Run: headless pygame with SDL's dummy video driver; simulated clock (each Clock.tick advances the game by its frame time, no real sleeping); random seed 0; keys injected as events and as key.get_pressed() state; mouse plan: one left click at the window centre at the start of phase 2, then a move to the lower-right quarter at the start of phase 3.
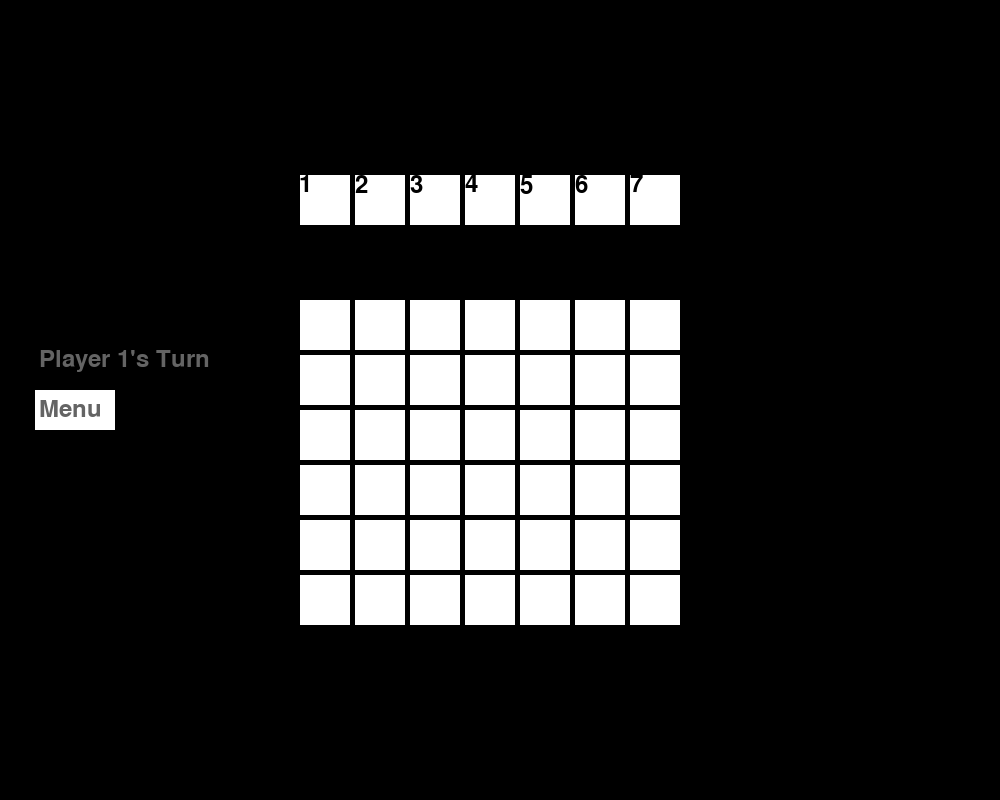
Frame 1 of 4 · flips 1–60 · no input
Frame 2 of 4 · flips 61–180 · clicked the window centre · tapped SPACE, RETURN · held RIGHT (→), D · screen unchanged from frame 1, image omitted
Frame 3 of 4 · flips 181–300 · moved the mouse to the lower-right quarter · held DOWN (↓), S · screen unchanged from frame 2, image omitted
Frame 4 of 4 · flips 301–420 · held LEFT (←), A, UP (↑), W · screen unchanged from frame 3, image omitted

The pygame program that drew these frames:

import pygame
import pygame.freetype
import time


class Human:
    def __init__(self, name, turn, moves=0, win=False):
        self.name = name
        self.turn = turn
        self.moves = moves
        self.win = win

    def inc_moves(self):
        self.moves += 1

    def swap_turn(self):
        if self.turn:
            self.turn = False
        else:
            self.turn = True


class Board:
    def __init__(self, complete=False):
        self.grid = create_grid()
        self.complete = complete

    def display(self):
        for x in self.grid:
            print(x)

    def update_grid(self, player: Human, location: int):
        if location in [1, 2, 3, 4, 5, 6, 7]:
            for row in range(len(self.grid) - 1, -1, -1):
                if self.grid[row][location - 1] == '0':
                    if player.name == "Player_1":
                        self.grid[row][location - 1] = '1'
                        player.moves += 1
                    else:
                        self.grid[row][location - 1] = '2'
                        player.moves += 1
                    break

    def check_grid(self):
        for row in range(6):
            for index in range(4):
                if (self.grid[row][index] == '1') and (self.grid[row][index + 1] == '1') and (
                        self.grid[row][index + 2] == '1') and (self.grid[row][index + 3] == '1'):
                    self.complete = True
                if (self.grid[row][index] == '2') and (self.grid[row][index + 1] == '2') and (
                        self.grid[row][index + 2] == '2') and (self.grid[row][index + 3] == '2'):
                    self.complete = True
        for row in range(3):
            for index in range(7):
                if (self.grid[row][index] == '1') and (self.grid[row + 1][index] == '1') and (
                        self.grid[row + 2][index] == '1') and (self.grid[row + 3][index] == '1'):
                    self.complete = True
                if (self.grid[row][index] == '2') and (self.grid[row + 1][index] == '2') and (
                        self.grid[row + 2][index] == '2') and (self.grid[row + 3][index] == '2'):
                    self.complete = True

        for row in range(3):
            for index in range(4):
                if (self.grid[row][index] == '1') and (self.grid[row + 1][index + 1] == '1') and (
                        self.grid[row + 2][index + 2] == '1') and (self.grid[row + 3][index + 3] == '1'):
                    self.complete = True
                if (self.grid[row][index] == '2') and (self.grid[row + 1][index + 1] == '2') and (
                        self.grid[row + 2][index + 2] == '2') and (self.grid[row + 3][index + 3] == '2'):
                    self.complete = True

        for row in range(3, 6):
            for index in range(4):
                if (self.grid[row][index] == '1') and (self.grid[row - 1][index + 1] == '1') and (
                        self.grid[row - 2][index + 2] == '1') and (self.grid[row - 3][index + 3] == '1'):
                    self.complete = True
                if (self.grid[row][index] == '2') and (self.grid[row - 1][index + 1] == '2') and (
                        self.grid[row - 2][index + 2] == '2') and (self.grid[row - 3][index + 3] == '2'):
                    self.complete = True


def create_grid() -> list:
    """
    Creates a 7x6 grid filled with 0's
    """
    grid = []
    for x in range(6):
        grid.append([])
        for y in range(7):
            grid[x].append('0')

    return grid


def drop_location(location: tuple) -> int:
    """
    This takes the clicked location and assigns an integer value collaborated with a column slot
    Also allows for the menu button to be clicked
    """
    x = location[0]
    y = location[1]
    if (x > 300) and (x < 350) and (y > 175) and (y < 225):
        return 1
    elif (x > 355) and (x < 405) and (y > 175) and (y < 225):
        return 2
    elif (x > 410) and (x < 460) and (y > 175) and (y < 225):
        return 3
    elif (x > 465) and (x < 520) and (y > 175) and (y < 225):
        return 4
    elif (x > 525) and (x < 575) and (y > 175) and (y < 225):
        return 5
    elif (x > 580) and (x < 630) and (y > 175) and (y < 225):
        return 6
    elif (x > 635) and (x < 685) and (y > 175) and (y < 225):
        return 7
    elif (x > 35) and (x < 115) and (y > 390) and (y < 430):
        return 8
    else:
        return 0


def play():

    screen = pygame.display.set_mode((WIDTH, HEIGHT))

    Player_1 = Human("Player_1", True)
    Player_2 = Human("Player_2", False)
    board = Board()

    # Run until the user asks to quit
    running = True
    while running:

        if Player_1.turn & (Player_1.moves == Player_2.moves):
            current = Player_1

        if Player_2.turn & (Player_1.moves != Player_2.moves):
            current = Player_2

        Player_1.swap_turn()
        Player_2.swap_turn()

        # Did the user click the window close button?
        for event in pygame.event.get():  # User did something
            if event.type == pygame.QUIT:  # If user clicked close
                running = False  # Flag that we are done so we exit this loop
            elif event.type == pygame.MOUSEBUTTONDOWN:
                # User clicks the mouse. Get the position
                pos = pygame.mouse.get_pos()
                board.update_grid(current, drop_location(pos))
                board.check_grid()

        # Fill the background with black
        screen.fill(black)

        for x in range(7):

            rect = pygame.Rect(x * (BLOCK_SIZE + MARGIN) + LEFT_D, 175, BLOCK_SIZE, BLOCK_SIZE)
            pygame.draw.rect(screen, white, rect)
            GAME_FONT.render_to(screen, (x * (BLOCK_SIZE + MARGIN) + LEFT_D, 175), str(x + 1), black)

            for y in range(6):
                rect = pygame.Rect(x * (BLOCK_SIZE + MARGIN) + LEFT_D, y * (BLOCK_SIZE + MARGIN) + LEFT_D, BLOCK_SIZE,
                                   BLOCK_SIZE)
                pygame.draw.rect(screen, white, rect)
                if board.grid[y][x] == '1':
                    pygame.draw.circle(screen, green, [x * (BLOCK_SIZE + MARGIN) + (LEFT_D + 25),
                                                       y * (BLOCK_SIZE + MARGIN) + (LEFT_D + 25)], BLOCK_SIZE - 25)
                if board.grid[y][x] == '2':
                    pygame.draw.circle(screen, red, [x * (BLOCK_SIZE + MARGIN) + (LEFT_D + 25),
                                                     y * (BLOCK_SIZE + MARGIN) + (LEFT_D + 25)], BLOCK_SIZE - 25)

        if current == Player_1:
            player_turn = "Player 1's Turn"
            player_won = "Player 2 has won"
            GAME_FONT.render_to(screen, (40, 350), player_turn, (100, 100, 100))
            if board.complete:
                GAME_FONT.render_to(screen, (40, 450), player_won, red)
                Player_2.win = True

        if current == Player_2:
            player_turn = "Player 2's Turn"
            player_won = "Player 1 has won"
            GAME_FONT.render_to(screen, (40, 350), player_turn, (100, 100, 100))
            if board.complete:
                GAME_FONT.render_to(screen, (40, 450), player_won, green)
                Player_1.win = True

        pygame.draw.rect(screen, white, (35, 390, 80, 40))
        GAME_FONT.render_to(screen, (40, 400), "Menu", (100, 100, 100))

        pygame.display.flip()

        if board.complete:
            time.sleep(3)
            pygame.quit()
            quit()


pygame.init()

# VARIABLES FOR COLOR CONSISTENCY
white = (255, 255, 255)
red = (200, 0, 0)
green = (0, 200, 0)
black = (0, 0, 0)

# DISTANCES FOR CONSISTENCY
WIDTH = 1000
HEIGHT = 800
MARGIN = 5
LEFT_D = 300
BLOCK_SIZE = 50

GAME_FONT = pygame.freetype.Font(None, 24)

play()
